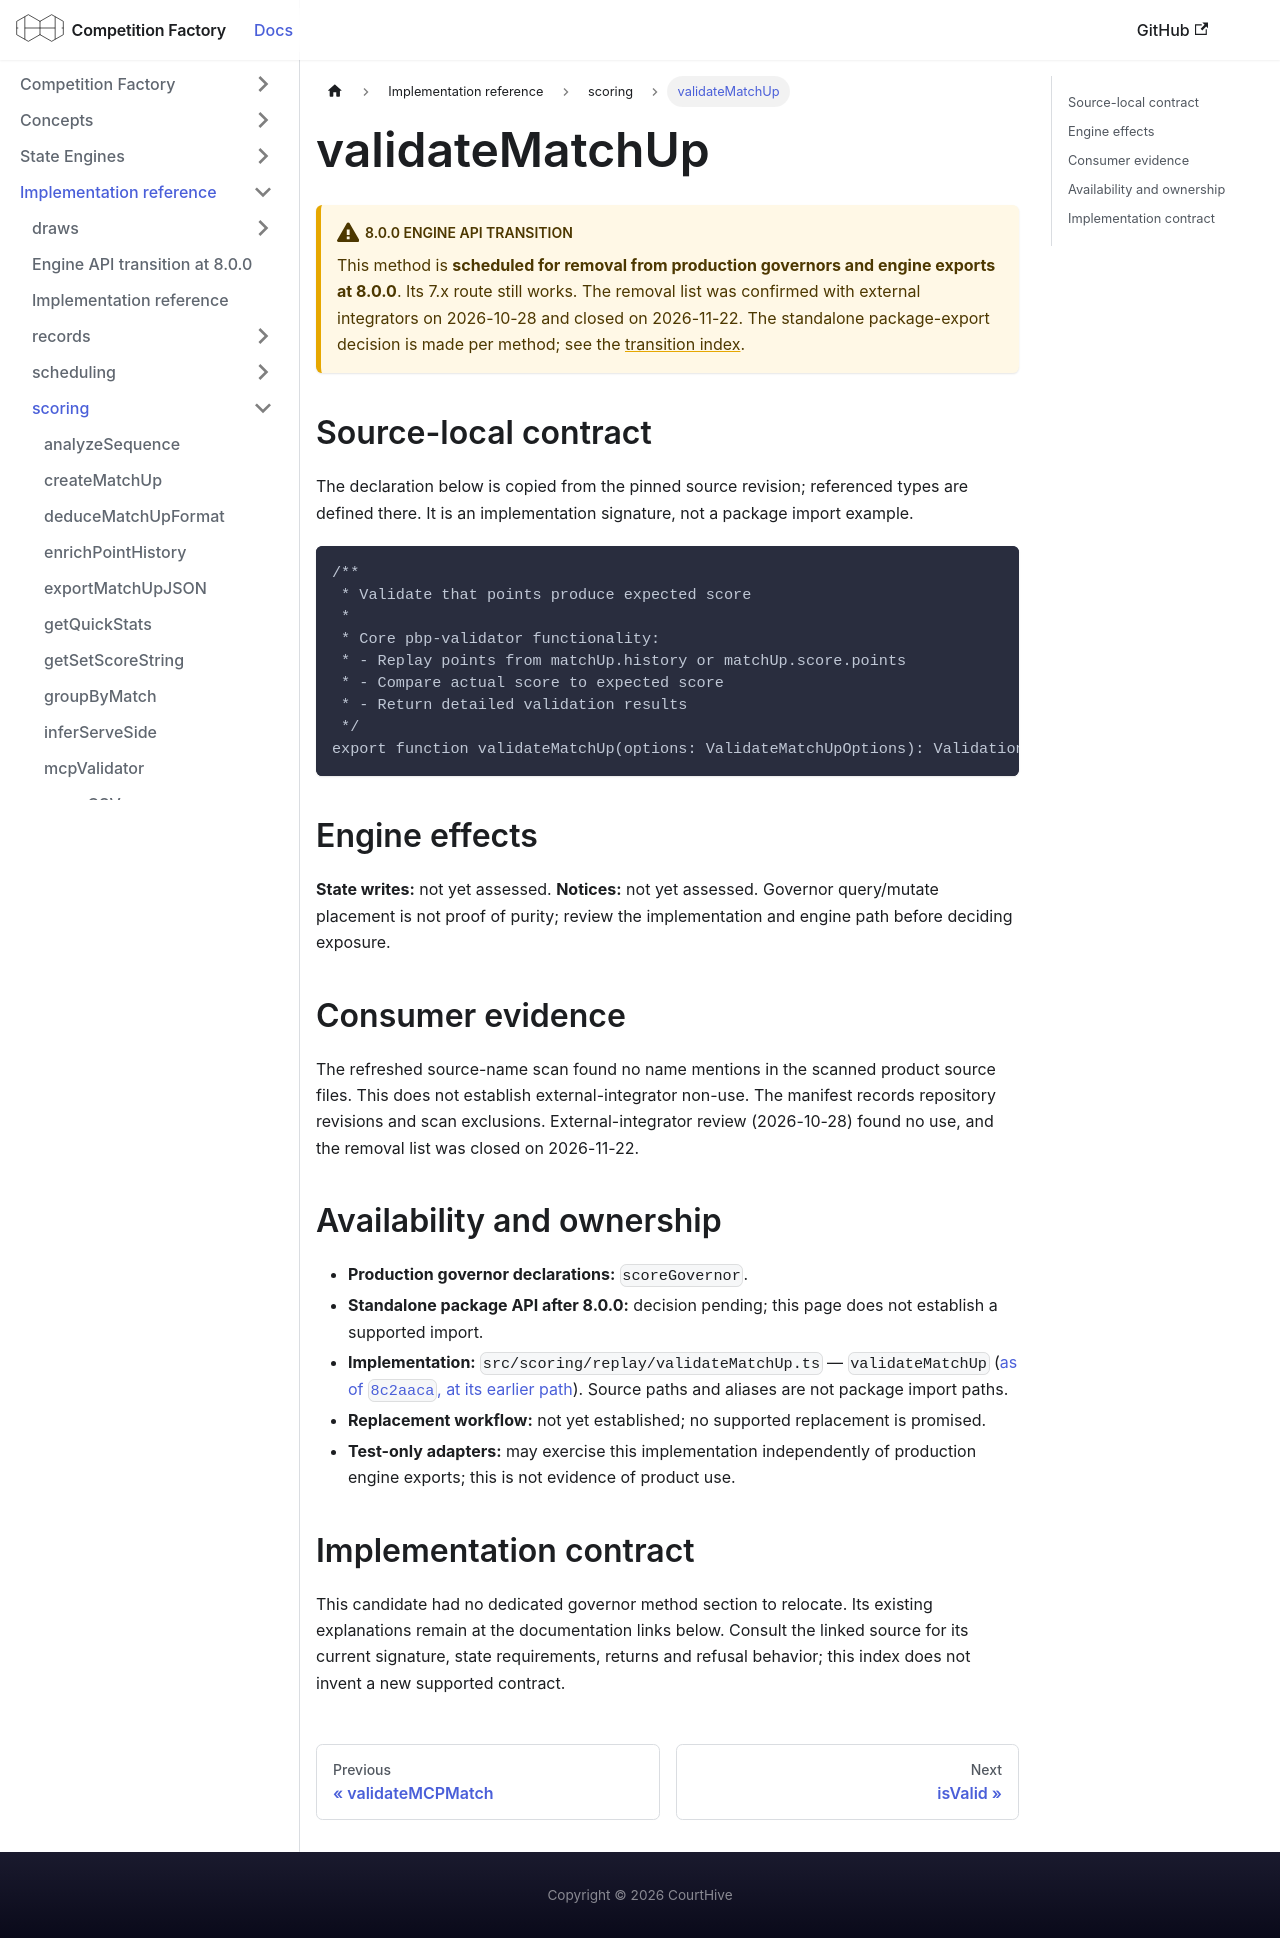

repository: CourtHive/competition-factory · page: docs/implementation/scoring/validateMatchUp/index.html · generator: docusaurus

---
title: validateMatchUp
---

# validateMatchUp

:::warning 8.0.0 engine API transition

This method is **scheduled for removal from production governors and engine exports at 8.0.0**. Its 7.x route still works. The removal list was confirmed with external integrators on 2026-10-28 and closed on 2026-11-22. The standalone package-export decision is made per method; see the [transition index](/docs/implementation/engine-api-transition-8).

:::

## Source-local contract

The declaration below is copied from the pinned source revision; referenced types are defined there. It is an implementation signature, not a package import example.

```text
/**
 * Validate that points produce expected score
 *
 * Core pbp-validator functionality:
 * - Replay points from matchUp.history or matchUp.score.points
 * - Compare actual score to expected score
 * - Return detailed validation results
 */
export function validateMatchUp(options: ValidateMatchUpOptions): ValidationDetails;
```

## Engine effects

**State writes:** not yet assessed. **Notices:** not yet assessed. Governor query/mutate placement is not proof of purity; review the implementation and engine path before deciding exposure.

## Consumer evidence

The refreshed source-name scan found no name mentions in the scanned product source files. This does not establish external-integrator non-use. The manifest records repository revisions and scan exclusions. External-integrator review (2026-10-28) found no use, and the removal list was closed on 2026-11-22.

## Availability and ownership

- **Production governor declarations:** `scoreGovernor`.
- **Standalone package API after 8.0.0:** decision pending; this page does not establish a supported import.
- **Implementation:** `src/scoring/replay/validateMatchUp.ts` — `validateMatchUp` ([as of `8c2aaca`, at its earlier path](https://github.com/CourtHive/competition-factory/blob/8c2aaca6801734223ef1e0a8127872344373fbd5/src/validators/scoring/validateMatchUp.ts)). Source paths and aliases are not package import paths.
- **Replacement workflow:** not yet established; no supported replacement is promised.
- **Test-only adapters:** may exercise this implementation independently of production engine exports; this is not evidence of product use.

## Implementation contract

This candidate had no dedicated governor method section to relocate. Its existing explanations remain at the documentation links below. Consult the linked source for its current signature, state requirements, returns and refusal behavior; this index does not invent a new supported contract.
